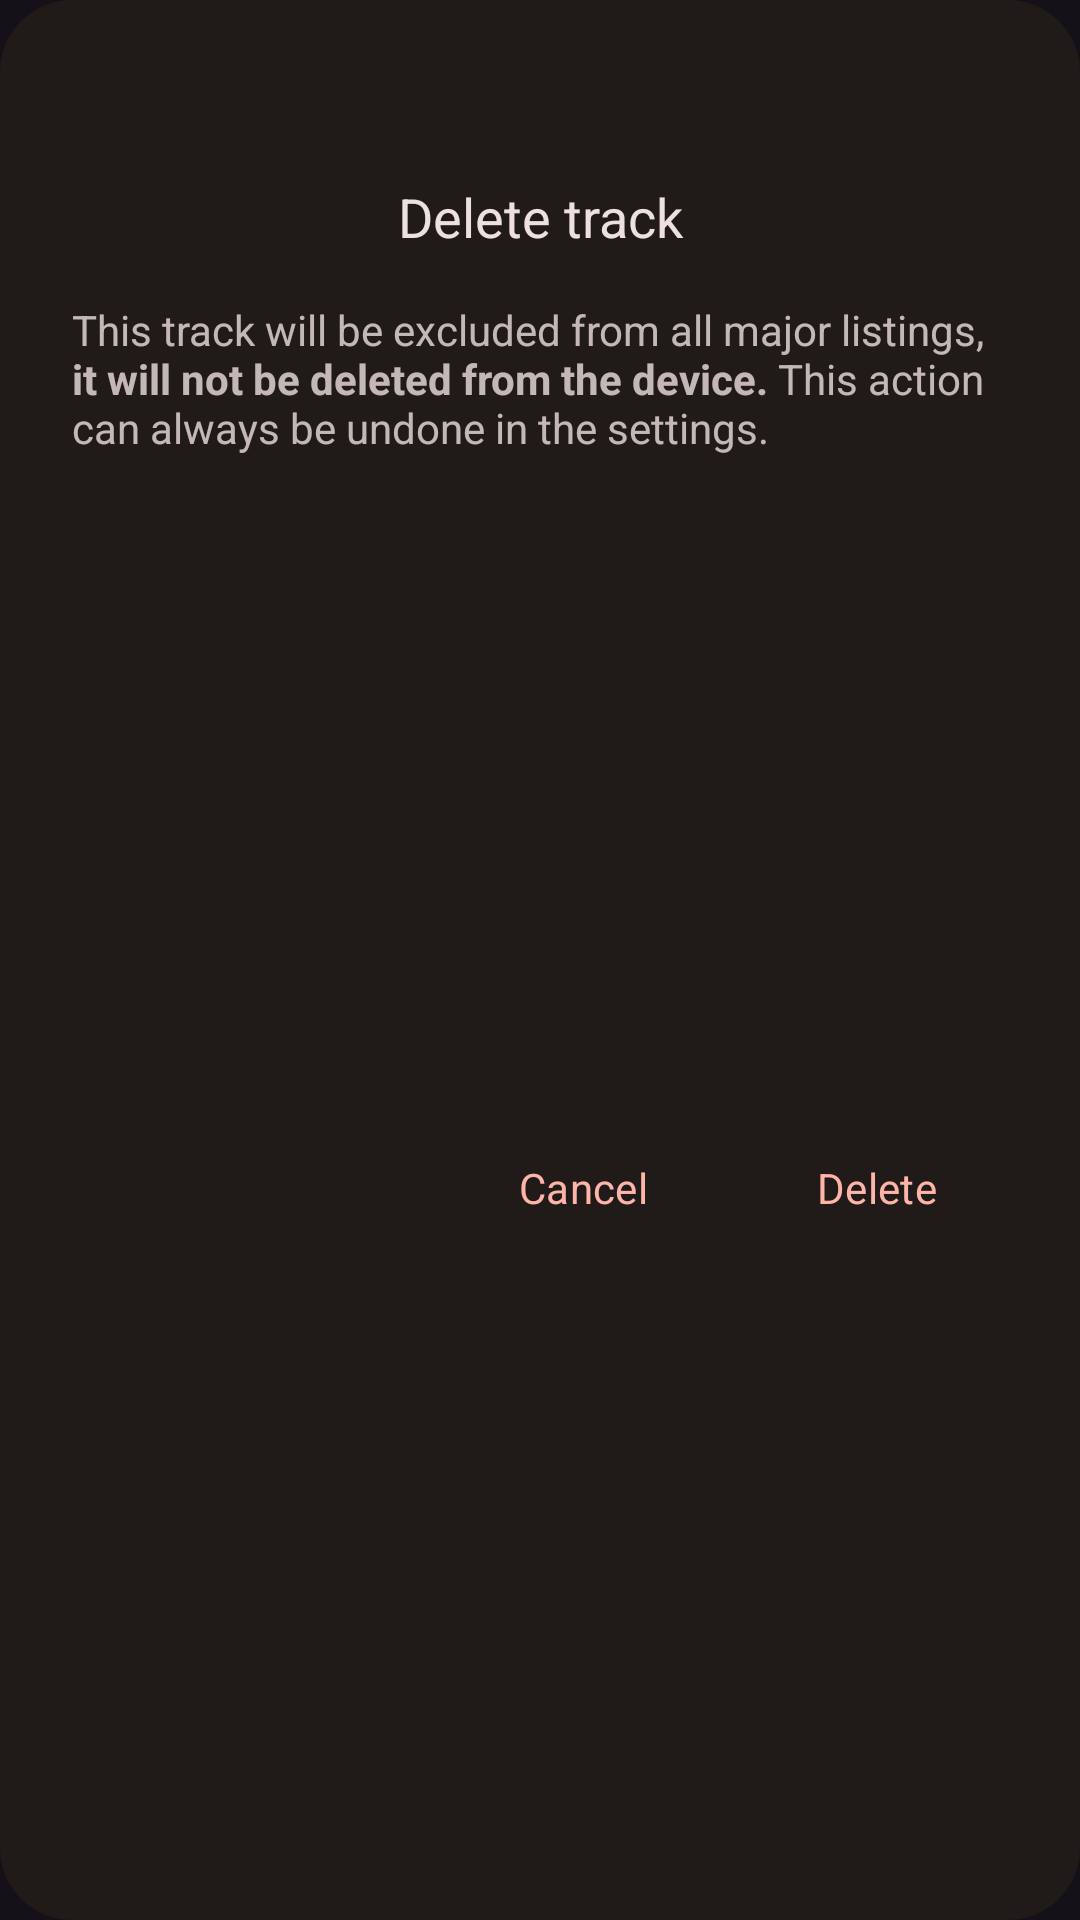

Layout XML and referenced resources for this Android screen:
<!-- AndroidManifest.xml: application theme Theme.MusicPlayer -->
<!-- res/layout/delete_dialog.xml -->
<?xml version="1.0" encoding="utf-8"?>
<androidx.constraintlayout.widget.ConstraintLayout xmlns:android="http://schemas.android.com/apk/res/android"
    android:layout_width="match_parent"
    android:layout_height="wrap_content"
    xmlns:app="http://schemas.android.com/apk/res-auto"
    android:layout_marginEnd="36dp"
    android:layout_marginStart="36dp"
    android:background="@drawable/background_dialog">

    <View
        android:id="@+id/delete_dialog_icon"
        android:layout_width="24dp"
        android:layout_height="24dp"
        android:layout_marginTop="20dp"
        android:background="@drawable/ic_round_delete_24"
        android:backgroundTint="@color/colorOnSurface"
        app:layout_constraintTop_toTopOf="parent"
        app:layout_constraintStart_toStartOf="parent"
        app:layout_constraintEnd_toEndOf="parent"/>

    <com.google.android.material.textview.MaterialTextView
        android:id="@+id/delete_dialog_title"
        android:layout_width="0dp"
        android:layout_height="wrap_content"
        android:textColor="@color/colorOnSurface"
        android:text="@string/delete_dialog_title"
        android:textSize="18sp"
        android:gravity="center"
        android:layout_marginStart="24dp"
        android:layout_marginEnd="24dp"
        android:layout_marginTop="16dp"
        app:layout_constraintStart_toStartOf="parent"
        app:layout_constraintEnd_toEndOf="parent"
        app:layout_constraintTop_toBottomOf="@id/delete_dialog_icon"/>

    <com.google.android.material.textview.MaterialTextView
        android:id="@+id/delete_dialog_description"
        android:layout_width="0dp"
        android:layout_height="wrap_content"
        android:layout_marginStart="24dp"
        android:layout_marginEnd="24dp"
        android:layout_marginTop="16dp"
        android:textSize="14sp"
        android:textColor="@color/colorOnSurface"
        android:alpha="0.8"
        android:text="@string/delete_dialog_description"
        app:layout_constraintStart_toStartOf="parent"
        app:layout_constraintEnd_toEndOf="parent"
        app:layout_constraintTop_toBottomOf="@id/delete_dialog_title"/>

    <com.google.android.material.button.MaterialButton
        android:id="@+id/delete_dialog_delete"
        android:layout_width="wrap_content"
        android:layout_height="wrap_content"
        android:layout_marginTop="16dp"
        android:layout_marginEnd="24dp"
        android:layout_marginBottom="16dp"
        android:background="@drawable/shuffle_ripple"
        android:text="Delete"
        android:textColor="@color/colorPrimary"
        app:cornerRadius="5dp"
        app:layout_constraintBottom_toBottomOf="parent"
        app:layout_constraintEnd_toEndOf="parent"
        app:layout_constraintTop_toBottomOf="@id/delete_dialog_description" />

    <com.google.android.material.button.MaterialButton
        android:id="@+id/delete_dialog_cancel"
        android:layout_width="wrap_content"
        android:layout_height="wrap_content"
        android:layout_marginTop="16dp"
        android:layout_marginEnd="8dp"
        android:layout_marginBottom="16dp"
        android:background="@drawable/shuffle_ripple"
        android:text="Cancel"
        android:textColor="@color/colorPrimary"
        app:cornerRadius="5dp"
        app:layout_constraintBottom_toBottomOf="parent"
        app:layout_constraintEnd_toStartOf="@id/delete_dialog_delete"
        app:layout_constraintTop_toBottomOf="@id/delete_dialog_description" />

</androidx.constraintlayout.widget.ConstraintLayout>
<!-- resources referenced by this layout -->
<resources>
  <color name="colorOnSurface">#ede0dd</color>
  <color name="colorPrimary">#ffb4a8</color>
  <!-- drawable background_dialog (drawable) -->
  <?xml version="1.0" encoding="utf-8"?>
  <shape xmlns:android="http://schemas.android.com/apk/res/android"
      android:shape="rectangle">
      <solid
          android:color="@color/colorSurface"/>
      <corners
          android:radius="24dp"/>
  </shape>
  <!-- drawable shuffle_ripple (drawable) -->
  <?xml version="1.0" encoding="utf-8"?>
  <ripple xmlns:android="http://schemas.android.com/apk/res/android"
      android:color="@color/colorOnBackground">
      <item
          android:id="@android:id/mask">
          <shape android:shape="rectangle">
              <solid android:color="@color/colorOnBackground"/>
              <corners android:radius="5dp"/>
          </shape>
      </item>
  </ripple>
  <string name="delete_dialog_description">This track will be excluded from all major listings, <b>it will not be deleted from the device.</b> This action can always be undone in the settings.</string>
  <string name="delete_dialog_title">Delete track</string>
  <style name="Theme.MusicPlayer" parent="Theme.Material3.Dark.NoActionBar">
          <item name="toolbarStyle">@style/Widget.AppCompat.Toolbar</item>
          <item name="colorPrimary">@color/colorPrimary</item>
          <item name="colorOnPrimary">@color/colorOnPrimary</item>
          <item name="colorPrimaryContainer">@color/colorPrimaryContainer</item>
          <item name="colorOnPrimaryContainer">@color/colorOnPrimaryContainer</item>
          <item name="colorSecondary">@color/colorSecondary</item>
          <item name="colorOnSecondary">@color/colorOnSecondary</item>
          <item name="colorSecondaryContainer">@color/colorSecondaryContainer</item>
          <item name="colorOnSecondaryContainer">@color/colorOnSecondaryContainer</item>
          <item name="colorTertiary">@color/colorTertiary</item>
          <item name="colorOnTertiary">@color/colorOnTertiary</item>
          <item name="colorTertiaryContainer">@color/colorTertiaryContainer</item>
          <item name="colorOnTertiaryContainer">@color/colorOnTertiaryContainer</item>
          <item name="colorSurface">@color/colorSurface</item>
          <item name="colorOnSurface">@color/colorOnSurface</item>
          <item name="colorSurfaceVariant">@color/colorSurfaceVariant</item>
          <item name="colorOnSurfaceVariant">@color/colorOnSurfaceVariant</item>
          <item name="background">@color/colorBackground</item>
          <item name="colorOnBackground">@color/colorOnBackground</item>
  
          <item name="colorControlNormal">@color/colorOnBackground</item>
          <item name="android:navigationBarColor">@color/colorSurface</item>
          <item name="android:statusBarColor">@color/colorSurface</item>
          <item name="android:windowContentTransitions">true</item>
          <item name="android:windowAllowEnterTransitionOverlap">true</item>
          <item name="android:colorEdgeEffect">@color/colorOnSurface</item>
          <item name="actionBarSize">50dp</item>
          <item name="fontFamily">@font/nunito</item>
      </style>
  <color name="colorSurface">#201a19</color>
  <color name="colorOnBackground">#ede0dd</color>
  <color name="colorOnPrimary">#640d06</color>
  <color name="colorPrimaryContainer">#832519</color>
  <color name="colorOnPrimaryContainer">#ffdad4</color>
  <color name="colorSecondary">#C49C26</color>
  <color name="colorOnSecondary">#422d00</color>
  <color name="colorSecondaryContainer">#5e4200</color>
  <color name="colorOnSecondaryContainer">#ffdea9</color>
  <color name="colorTertiary">#59d5f8</color>
  <color name="colorOnTertiary">#003642</color>
  <color name="colorTertiaryContainer">#004e5f</color>
  <color name="colorOnTertiaryContainer">#b3ebff</color>
  <color name="colorSurfaceVariant">#534746</color>
  <color name="colorOnSurfaceVariant">#d8c2be</color>
  <color name="colorBackground">#201a19</color>
</resources>
